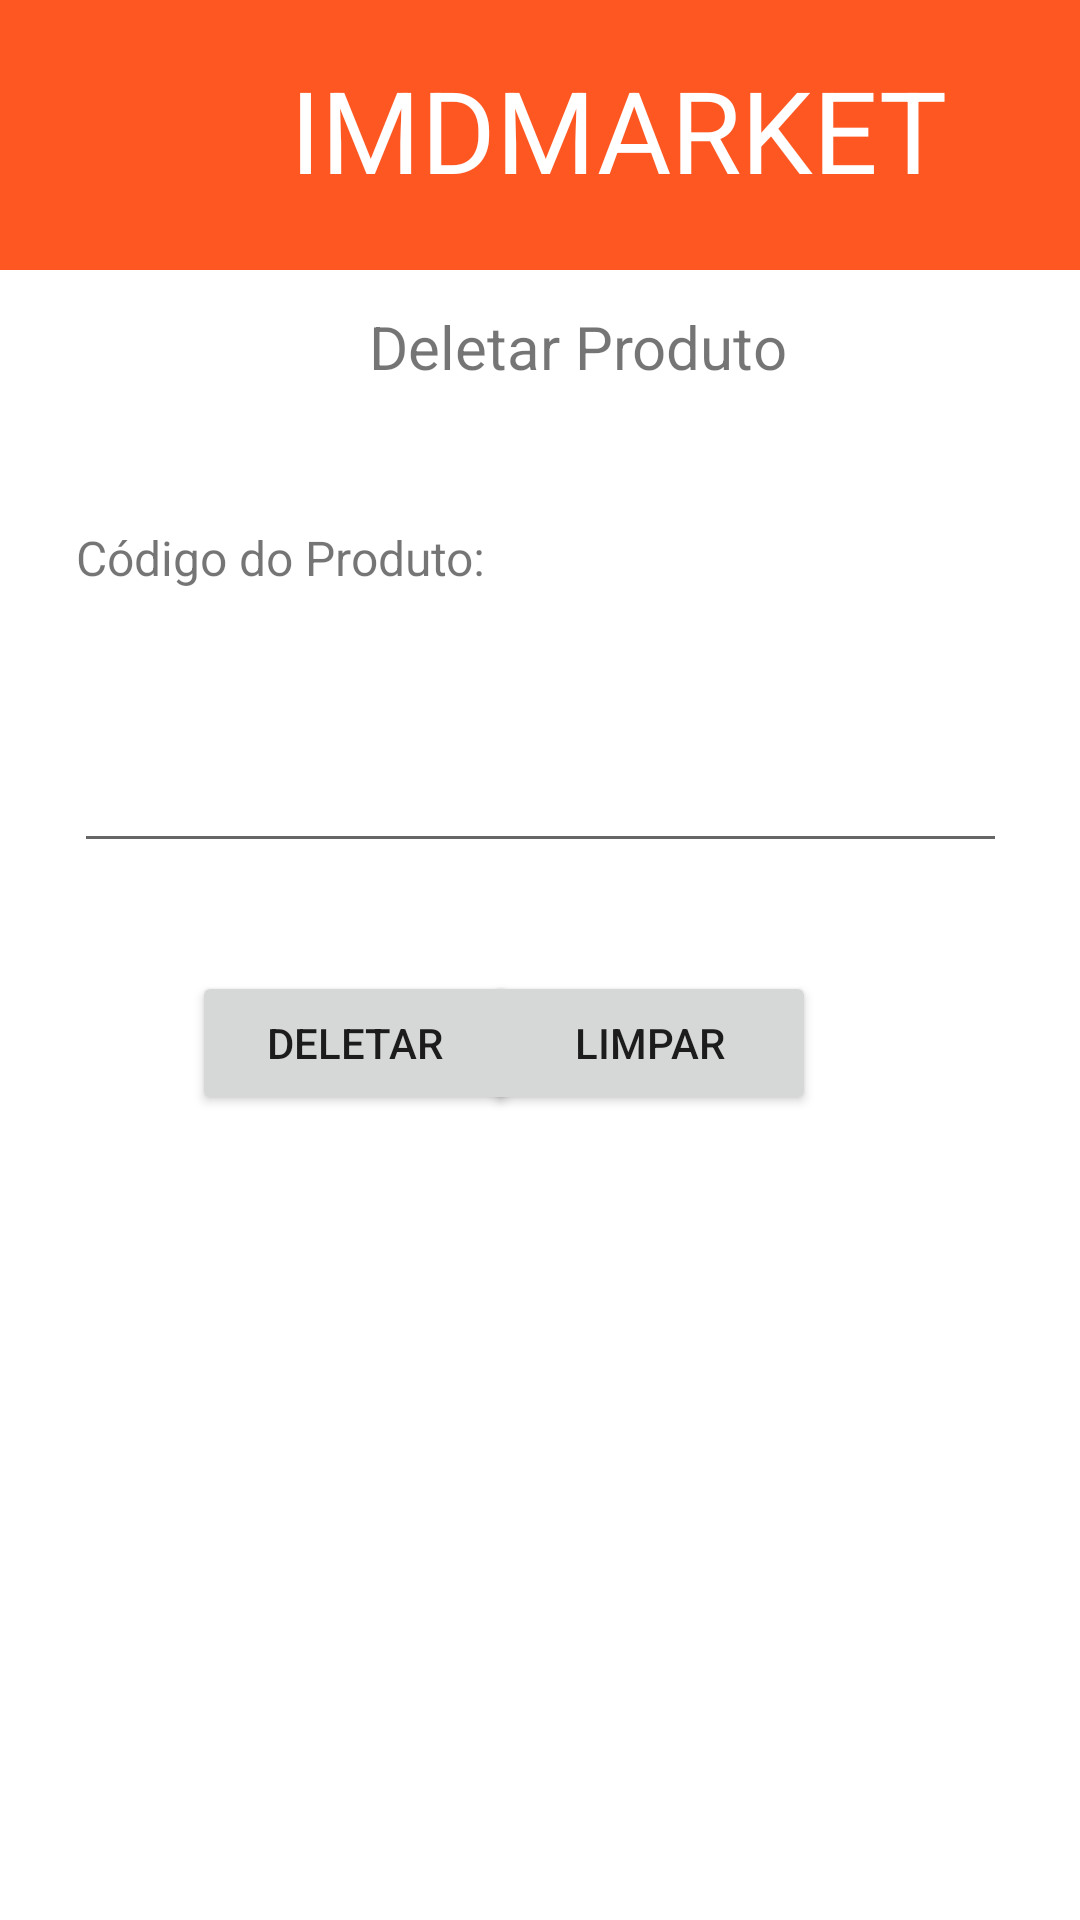

Write the Android layout XML for this screen, with the resource values it uses.
<!-- AndroidManifest.xml: application theme Theme.IMDMarket -->
<!-- res/layout/activity_deletar.xml -->
<?xml version="1.0" encoding="utf-8"?>
<androidx.constraintlayout.widget.ConstraintLayout xmlns:android="http://schemas.android.com/apk/res/android"
    xmlns:app="http://schemas.android.com/apk/res-auto"
    xmlns:tools="http://schemas.android.com/tools"
    android:layout_width="match_parent"
    android:layout_height="match_parent"
    tools:context=".model.DeletarProdutoActivity">

    <TextView
        android:id="@+id/textView7"
        android:layout_width="wrap_content"
        android:layout_height="wrap_content"
        android:layout_marginStart="123dp"
        android:layout_marginTop="12dp"
        android:layout_marginEnd="124dp"
        android:text="@string/deletarp"
        android:textSize="20sp"
        app:layout_constraintEnd_toEndOf="parent"
        app:layout_constraintHorizontal_bias="0.0"
        app:layout_constraintStart_toStartOf="parent"
        app:layout_constraintTop_toBottomOf="@+id/imdmarket" />

    <Button
        android:id="@+id/btnlimpar3"
        android:layout_width="111dp"
        android:layout_height="48dp"
        android:layout_marginTop="36dp"
        android:layout_marginEnd="88dp"
        android:text="@string/limpar"
        app:layout_constraintEnd_toEndOf="parent"
        app:layout_constraintTop_toBottomOf="@+id/cod_prod" />

    <Button
        android:id="@+id/btndeletarproduto"
        android:layout_width="109dp"
        android:layout_height="48dp"
        android:layout_marginStart="64dp"
        android:layout_marginTop="36dp"
        android:layout_marginEnd="52dp"
        android:text="@string/deletar"
        app:layout_constraintEnd_toStartOf="@+id/btnlimpar3"
        app:layout_constraintHorizontal_bias="0.0"
        app:layout_constraintStart_toStartOf="parent"
        app:layout_constraintTop_toBottomOf="@+id/cod_prod"
        tools:ignore="MissingConstraints" />

    <EditText
        android:id="@+id/cod_prod"
        android:layout_width="311dp"
        android:layout_height="55dp"
        android:layout_marginTop="36dp"
        android:ems="10"
        android:inputType="number"
        app:layout_constraintEnd_toEndOf="parent"
        app:layout_constraintStart_toStartOf="parent"
        app:layout_constraintTop_toBottomOf="@+id/textView2" />

    <TextView
        android:id="@+id/textView2"
        android:layout_width="wrap_content"
        android:layout_height="wrap_content"
        android:layout_marginStart="50dp"
        android:layout_marginTop="46dp"
        android:layout_marginEnd="223dp"
        android:layout_marginBottom="35dp"
        android:text="@string/codigo"
        android:textSize="16sp"
        app:layout_constraintBottom_toTopOf="@+id/cod_prod"
        app:layout_constraintEnd_toEndOf="parent"
        app:layout_constraintStart_toStartOf="parent"
        app:layout_constraintTop_toBottomOf="@+id/textView7" />

    <ScrollView
        android:id="@+id/imdmarket"
        android:layout_width="414dp"
        android:layout_height="90dp"
        android:background="@color/orange"
        tools:ignore="MissingConstraints"
        tools:layout_editor_absoluteX="-2dp"
        tools:layout_editor_absoluteY="-3dp">

        <LinearLayout
            android:layout_width="match_parent"
            android:layout_height="wrap_content"
            android:orientation="vertical" />
    </ScrollView>

    <TextView
        android:id="@+id/textView"
        android:layout_width="412dp"
        android:layout_height="86dp"
        android:text="IMDMARKET"
        android:textAlignment="center"
        android:textColor="#FFFFFF"
        android:textSize="38sp"
        tools:ignore="MissingConstraints"
        android:layout_gravity="center"
        android:gravity="center" />



</androidx.constraintlayout.widget.ConstraintLayout>
<!-- resources referenced by this layout -->
<resources>
  <color name="orange">#FF5722</color>
  <string name="codigo"> Código do Produto: </string>
  <string name="deletar"> Deletar </string>
  <string name="deletarp"> Deletar Produto </string>
  <string name="limpar"> Limpar </string>
  <style name="Theme.IMDMarket" parent="Theme.MaterialComponents.DayNight.DarkActionBar">
          
          <item name="colorPrimary">@color/purple_500</item>
          <item name="colorPrimaryVariant">@color/purple_700</item>
          <item name="colorOnPrimary">@color/white</item>
          
          <item name="colorSecondary">@color/teal_200</item>
          <item name="colorSecondaryVariant">@color/teal_700</item>
          <item name="colorOnSecondary">@color/black</item>
          
          <item name="android:statusBarColor">?attr/colorPrimaryVariant</item>
          
      </style>
  <color name="purple_500">#FF6200EE</color>
  <color name="purple_700">#FF3700B3</color>
  <color name="white">#FFFFFFFF</color>
  <color name="teal_200">#FF03DAC5</color>
  <color name="teal_700">#FF018786</color>
  <color name="black">#FF000000</color>
</resources>
